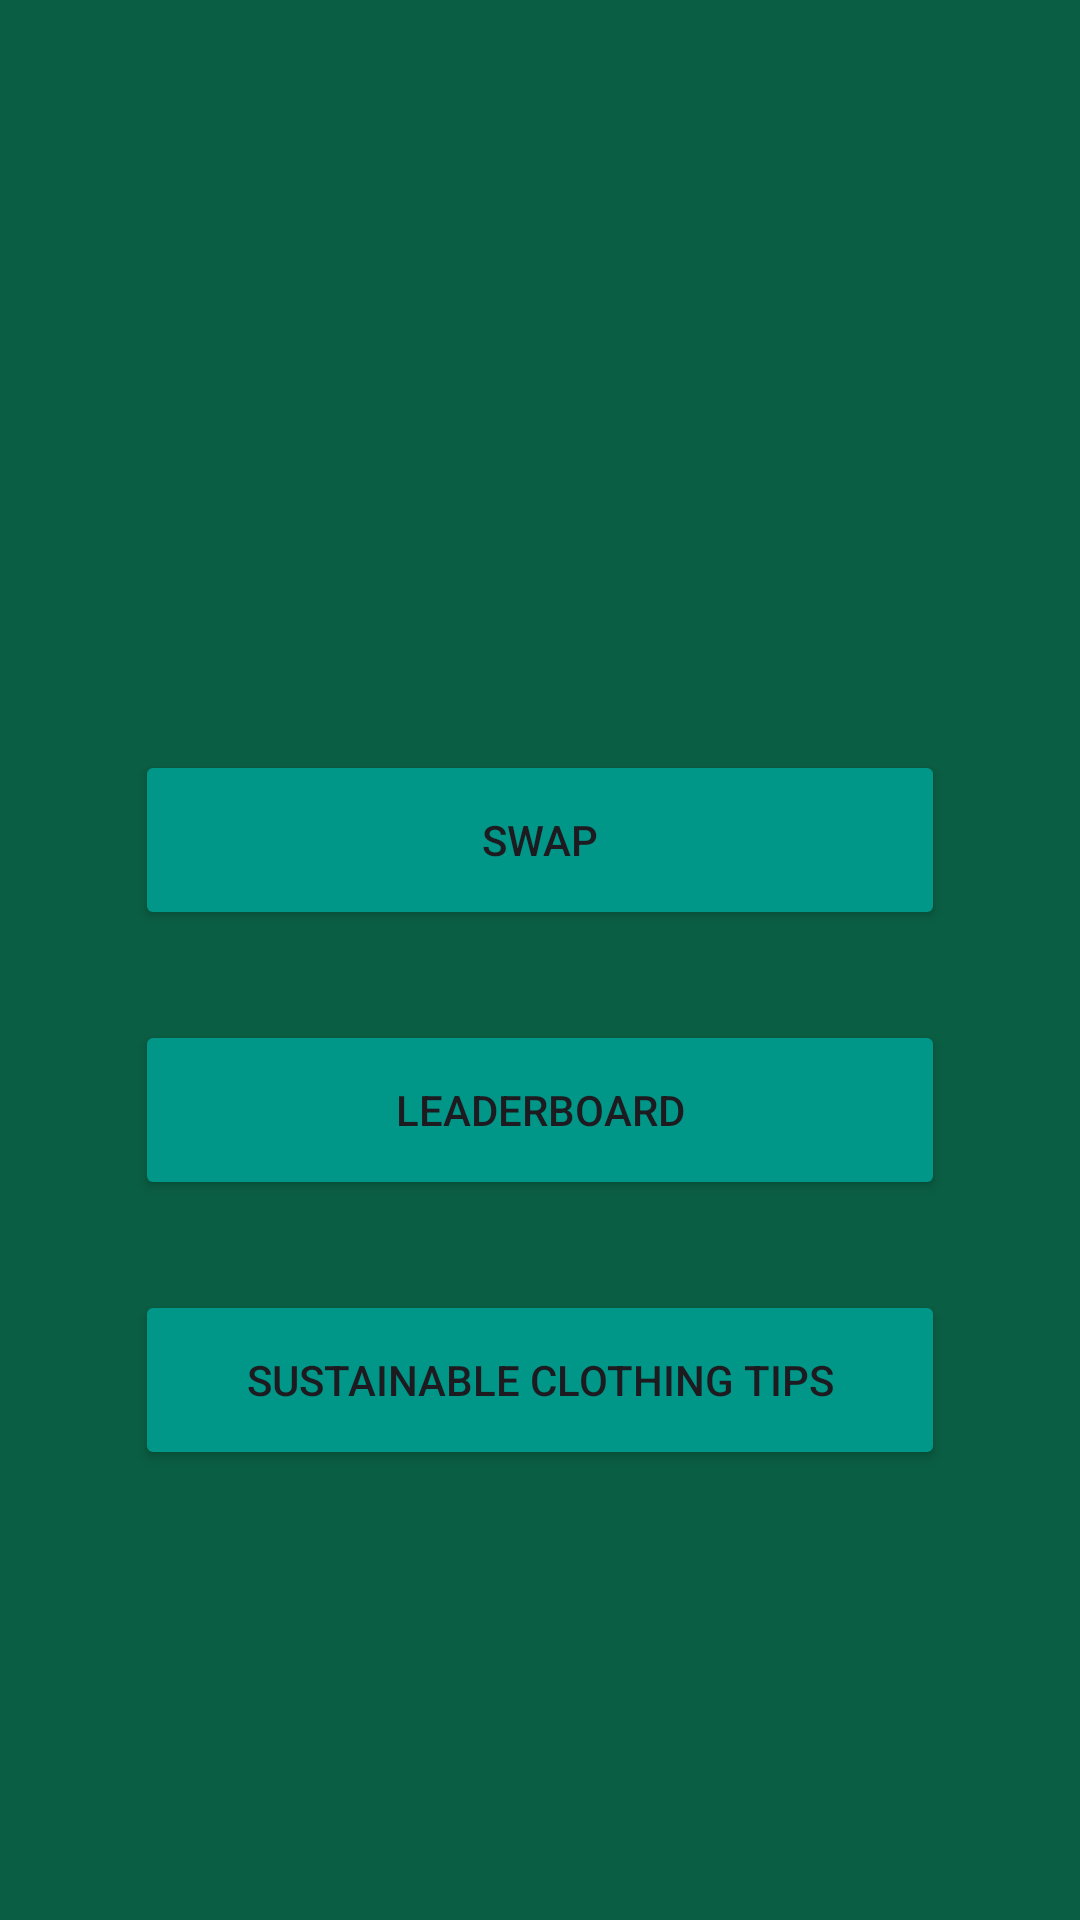

Produce the Android XML layout that renders to this screen, including the resource entries it uses.
<!-- AndroidManifest.xml: application theme Theme.KYEcoThreads -->
<!-- res/layout/activity_home.xml -->
<?xml version="1.0" encoding="utf-8"?>
<androidx.constraintlayout.widget.ConstraintLayout xmlns:android="http://schemas.android.com/apk/res/android"
    xmlns:app="http://schemas.android.com/apk/res-auto"
    xmlns:tools="http://schemas.android.com/tools"
    android:layout_width="match_parent"
    android:layout_height="match_parent"
    android:background="#0A5E43"
    tools:context=".Home" >

    <ImageView
        android:id="@+id/imageView"
        android:layout_width="360dp"
        android:layout_height="wrap_content"
        android:layout_marginTop="100dp"
        app:layout_constraintEnd_toEndOf="parent"
        app:layout_constraintStart_toStartOf="parent"
        app:layout_constraintTop_toTopOf="parent"
        app:srcCompat="@drawable/ecothreads_logo" />

    <androidx.constraintlayout.widget.ConstraintLayout
        android:layout_width="360dp"
        android:layout_height="400dp"
        android:layout_margin="15dp"
        app:layout_constraintBottom_toBottomOf="parent"
        app:layout_constraintEnd_toEndOf="parent"
        app:layout_constraintStart_toStartOf="parent"
        android:background="@drawable/light_home_bg"
        app:layout_constraintTop_toBottomOf="@+id/imageView">

        <LinearLayout
            android:layout_width="300dp"
            android:layout_height="270dp"
            android:orientation="vertical"
            app:layout_constraintBottom_toBottomOf="parent"
            app:layout_constraintEnd_toEndOf="parent"
            app:layout_constraintStart_toStartOf="parent"
            app:layout_constraintTop_toTopOf="parent">

            <Button
                android:id="@+id/button5"
                android:layout_width="match_parent"
                android:layout_height="60dp"
                android:layout_margin="15dp"
                android:backgroundTint="#009688"
                android:text="Swap" />

            <Button
                android:id="@+id/button6"
                android:layout_width="match_parent"
                android:layout_height="60dp"
                android:layout_margin="15dp"
                android:backgroundTint="#009688"
                android:text="Leaderboard" />

            <Button
                android:id="@+id/button8"
                android:layout_width="match_parent"
                android:layout_height="60dp"
                android:layout_margin="15dp"
                android:backgroundTint="#009688"
                android:text="Sustainable Clothing tips" />

        </LinearLayout>
    </androidx.constraintlayout.widget.ConstraintLayout>

</androidx.constraintlayout.widget.ConstraintLayout>
<!-- resources referenced by this layout -->
<resources>
  <style name="Theme.KYEcoThreads" parent="Base.Theme.KYEcoThreads" />
  <style name="Base.Theme.KYEcoThreads" parent="Theme.Material3.DayNight.NoActionBar">
          
          
      </style>
</resources>
